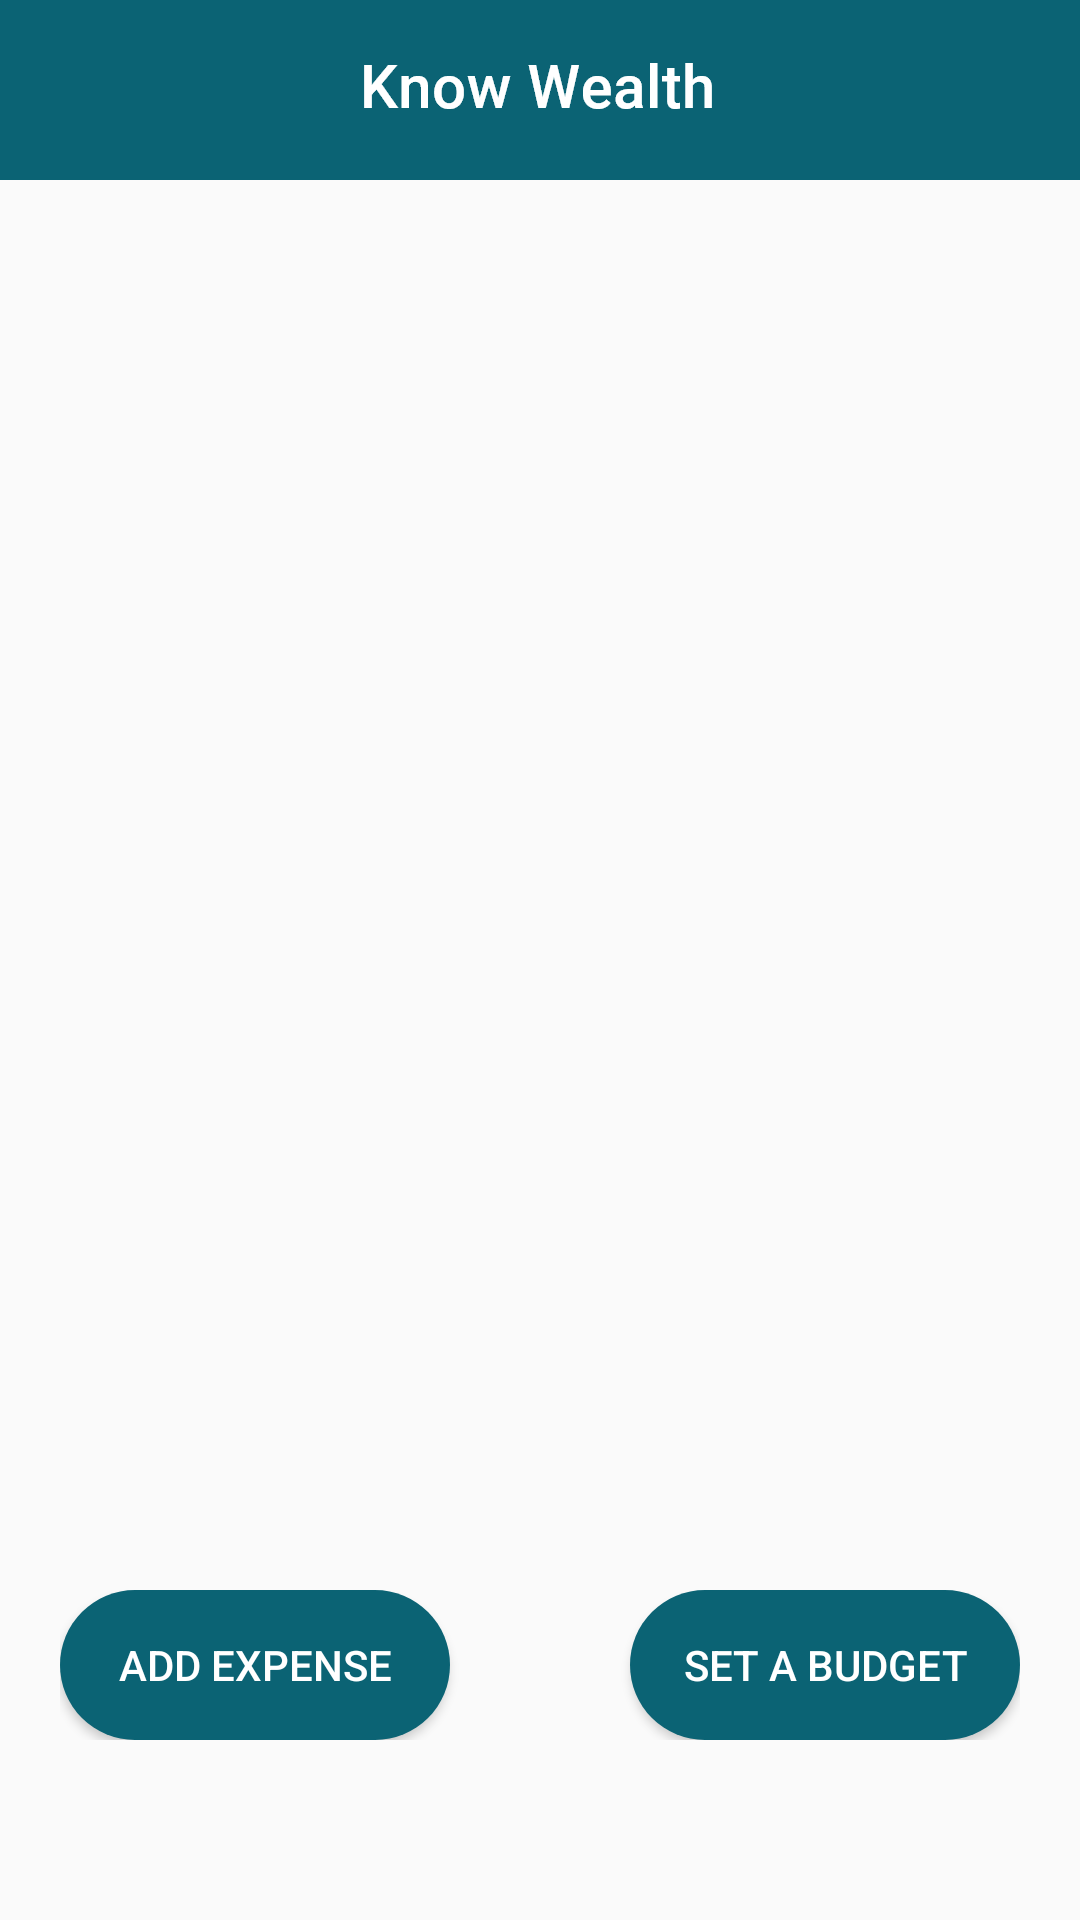

This screen was rendered from an Android layout file. Write that file and the resources it references.
<!-- AndroidManifest.xml: application theme Theme.KnowWealth -->
<!-- res/layout/activity_monthly_expenses.xml -->
<?xml version="1.0" encoding="utf-8"?>
<androidx.constraintlayout.widget.ConstraintLayout xmlns:android="http://schemas.android.com/apk/res/android"
    xmlns:app="http://schemas.android.com/apk/res-auto"
    xmlns:tools="http://schemas.android.com/tools"
    android:layout_width="match_parent"
    android:layout_height="match_parent"
    tools:context=".MonthlyExpenses">

    <TextView
        android:id="@+id/expensesTotal"
        android:layout_width="wrap_content"
        android:layout_height="wrap_content"
        android:layout_marginTop="10dp"
        android:layout_marginEnd="32dp"
        android:textColor="@color/main_color"
        android:textSize="34sp"
        android:textStyle="normal"
        app:layout_constraintEnd_toEndOf="parent"
        app:layout_constraintHorizontal_bias="1.0"
        app:layout_constraintStart_toStartOf="parent"
        app:layout_constraintTop_toBottomOf="@+id/expensesTitle" />

    <TextView
        android:id="@+id/expensesTitle"
        android:layout_width="wrap_content"
        android:layout_height="wrap_content"
        android:layout_marginStart="32dp"
        android:layout_marginTop="60dp"
        android:textColor="@color/main_color"
        android:textSize="34sp"
        android:textStyle="bold"
        app:layout_constraintEnd_toEndOf="parent"
        app:layout_constraintHorizontal_bias="0.0"
        app:layout_constraintStart_toStartOf="parent"
        app:layout_constraintTop_toBottomOf="@+id/header" />

    <ImageView
        android:id="@+id/header"
        android:layout_width="match_parent"
        android:layout_height="60dp"
        android:contentDescription="@string/top_header"
        app:layout_constraintBottom_toBottomOf="parent"
        app:layout_constraintEnd_toEndOf="parent"
        app:layout_constraintStart_toStartOf="parent"
        app:layout_constraintTop_toTopOf="parent"
        app:layout_constraintVertical_bias="0.0"
        app:srcCompat="@drawable/main_header" />

    <ImageView
        android:id="@+id/imageView15"
        android:layout_width="wrap_content"
        android:layout_height="wrap_content"
        android:contentDescription="Know Wealth top"
        app:layout_constraintBottom_toBottomOf="@+id/header"
        app:layout_constraintEnd_toEndOf="parent"
        app:layout_constraintStart_toStartOf="@+id/header"
        app:layout_constraintTop_toTopOf="@+id/header"
        app:srcCompat="@drawable/group_1"
        tools:ignore="UnknownIdInLayout" />

    <androidx.recyclerview.widget.RecyclerView
        android:id="@+id/expensesList"
        android:layout_width="wrap_content"
        android:layout_height="wrap_content"
        app:layout_constraintBottom_toTopOf="@+id/linearLayout6"
        app:layout_constraintEnd_toEndOf="parent"
        app:layout_constraintStart_toStartOf="parent"
        app:layout_constraintTop_toBottomOf="@+id/expensesTotal" />

    <ImageView
        android:id="@+id/menuIcon"
        android:layout_width="wrap_content"
        android:layout_height="wrap_content"
        android:foreground="@drawable/ic_baseline_menu_24"
        android:foregroundTint="@color/white"
        android:onClick="Menu"
        app:layout_constraintBottom_toBottomOf="@+id/header"
        app:layout_constraintEnd_toEndOf="@+id/header"
        app:layout_constraintHorizontal_bias="0.932"
        app:layout_constraintStart_toStartOf="@+id/header"
        app:layout_constraintTop_toTopOf="@+id/header"
        app:srcCompat="@drawable/ic_baseline_menu_24"
        tools:ignore="SpeakableTextPresentCheck,TouchTargetSizeCheck,TouchTargetSizeCheck" />

    <LinearLayout
        android:id="@+id/linearLayout6"
        android:layout_width="wrap_content"
        android:layout_height="wrap_content"
        android:layout_marginBottom="60dp"
        android:orientation="horizontal"
        app:layout_constraintBottom_toBottomOf="parent"
        app:layout_constraintEnd_toEndOf="parent"
        app:layout_constraintStart_toStartOf="parent">

        <Button
            android:id="@+id/addExpense2"
            android:layout_width="130dp"
            android:layout_height="50dp"
            android:background="@drawable/main_button"
            android:text="@string/add_expense"
            android:textColor="@color/white" />

        <Space
            android:layout_width="60dp"
            android:layout_height="match_parent"
            android:layout_weight="0" />

        <Button
            android:id="@+id/addBudget"
            android:layout_width="130dp"
            android:layout_height="50dp"
            android:background="@drawable/main_button"
            android:text="Set a Budget"
            android:textColor="@color/white" />

    </LinearLayout>

</androidx.constraintlayout.widget.ConstraintLayout>
<!-- resources referenced by this layout -->
<resources>
  <color name="main_color">#0B6374</color>
  <color name="white">#FFFFFFFF</color>
  <!-- drawable group_1: png bitmap (drawable-hdpi, 2201 bytes) -->
  <!-- drawable main_button (drawable) -->
  <?xml version="1.0" encoding="utf-8"?>
  <shape xmlns:android="http://schemas.android.com/apk/res/android" android:shape="rectangle">
      <solid android:color="#0B6374"></solid>
      <corners android:radius="300dp"></corners>
  </shape>
  <!-- drawable main_header (drawable) -->
  <?xml version="1.0" encoding="utf-8"?>
  <selector xmlns:android="http://schemas.android.com/apk/res/android">
      <item>
          <layer-list>
              <item>
                  <shape xmlns:android="http://schemas.android.com/apk/res/android"
                      android:shape="rectangle" android:padding="8dp">
                      <solid android:color="@color/main_color"/>
                  </shape>
              </item>
          </layer-list>
      </item>
  </selector>
  <string name="add_expense">Add Expense</string>
  <string name="top_header">Top header</string>
  <style name="Theme.KnowWealth" parent="Theme.MaterialComponents.DayNight.NoActionBar.Bridge">
          
          <item name="colorPrimary">@color/purple_500</item>
          <item name="colorPrimaryVariant">@color/purple_700</item>
          <item name="colorOnPrimary">@color/white</item>
          
          <item name="colorSecondary">@color/teal_200</item>
          <item name="colorSecondaryVariant">@color/teal_700</item>
          <item name="colorOnSecondary">@color/black</item>
          
          <item name="android:statusBarColor" tools:targetApi="l">?attr/colorPrimaryVariant</item>
          
      </style>
  <color name="purple_500">#FF6200EE</color>
  <color name="purple_700">#FF3700B3</color>
  <color name="teal_200">#FF03DAC5</color>
  <color name="teal_700">#CB018786</color>
  <color name="black">#FF000000</color>
</resources>
